Labelled photos from "dataset_crops_conjuntiva", an image-classification folder in profjohnrivera/Proyecto_Deteccion_Conjuntiva_v1. The possible labels are: anemia, normal.

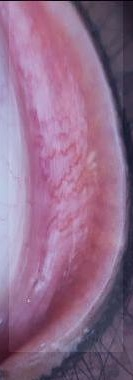
Label: anemia

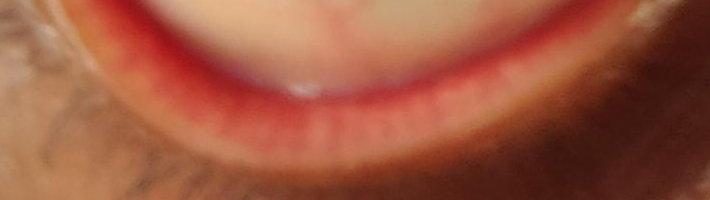
Label: normal

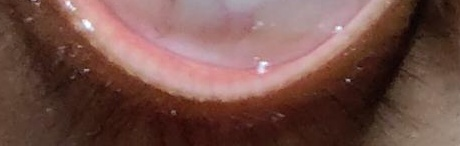
Label: normal

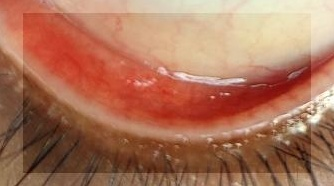
Label: normal

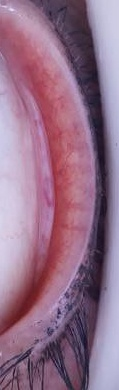
Label: anemia

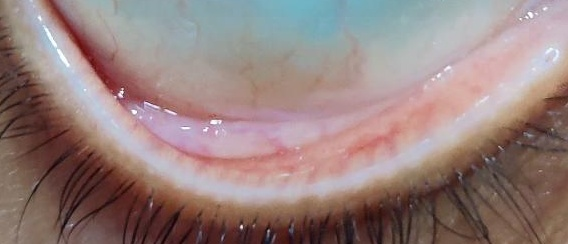
Label: anemia
